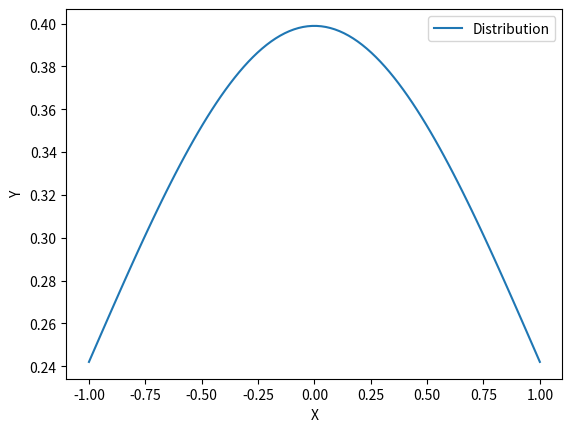

Recreate this plot in Python.
'''
Distributions Calculator
'''

# Imports
import numpy as np
import matplotlib.pyplot as plt
from scipy.stats import norm, uniform, expon, beta, gamma, lognorm
import scipy.stats as stats

# Main Functions
def PlotDistribution_Continuous(dist, X, title, x_label, y_label):
    '''
    Plot a distribution
    '''
    x = X
    y = dist.pdf(x)
    plt.plot(x, y, label=title)
    plt.legend()
    plt.xlabel(x_label)
    plt.ylabel(y_label)
    plt.show()

# Driver Code
# Params
Dist = norm(loc=0, scale=1)
# Dist = uniform(loc=0, scale=1)
# Dist = expon(scale=1)
# Dist = beta(a=1, b=1)
# Dist = gamma(a=1, scale=1)
# Dist = lognorm(s=1, scale=1)
# Params

# RunCode
X = np.linspace(-1.0, 1.0, 100)
PlotDistribution_Continuous(Dist, X, 'Distribution', 'X', 'Y')
# Y = Dist.pdf(X)
# print(Y)